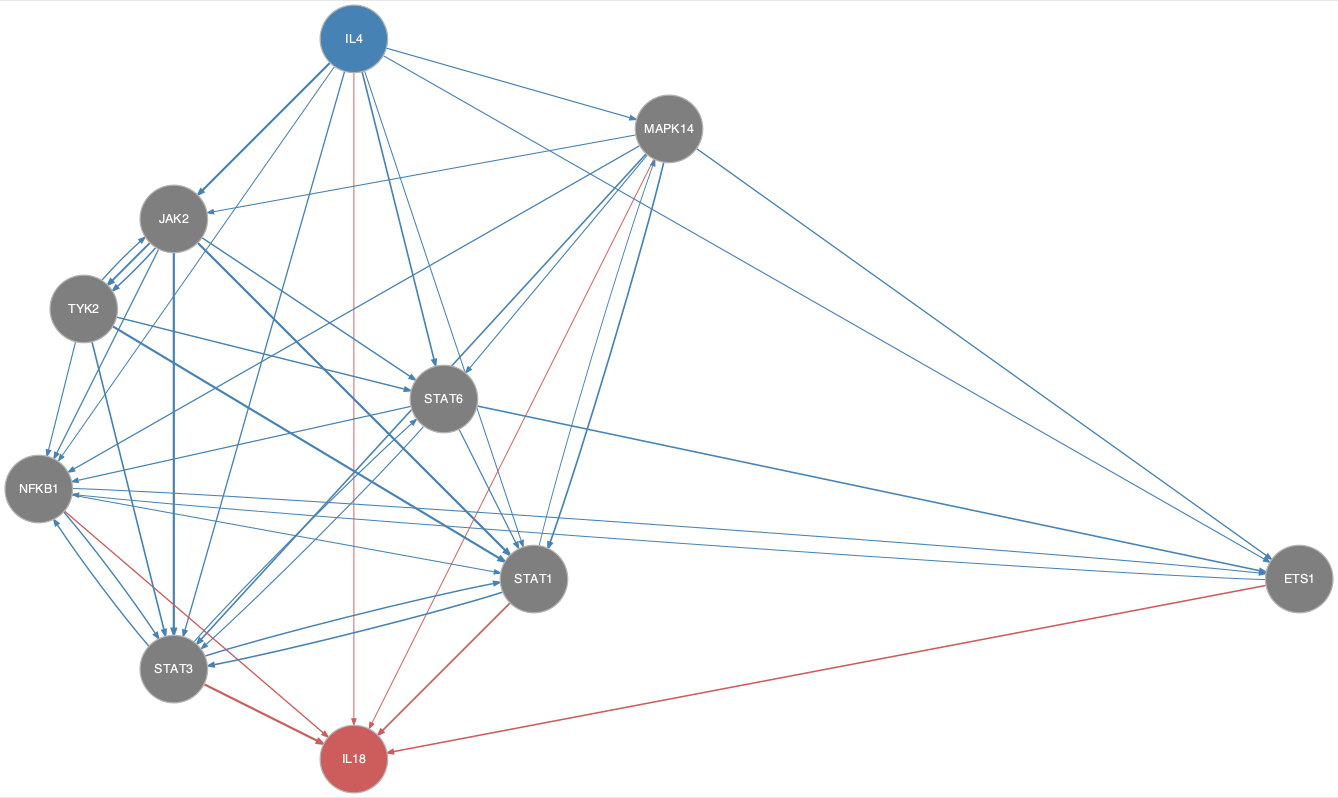

The file beside this chart, header and first rows:
from	to
ETS1	NFKB1
IL4	ETS1
IL4	JAK2
IL4	MAPK14
IL4	NFKB1
IL4	STAT1
IL4	STAT3
IL4	STAT6
IL4	TYK2
JAK2	NFKB1
JAK2	STAT1
JAK2	STAT3
JAK2	STAT6
JAK2	TYK2
MAPK14	ETS1
MAPK14	JAK2
MAPK14	NFKB1
MAPK14	STAT1
MAPK14	STAT3
MAPK14	STAT6
NFKB1	ETS1
NFKB1	STAT1
NFKB1	STAT3
STAT1	MAPK14
STAT1	STAT3
STAT3	NFKB1
STAT3	STAT1
STAT3	STAT6
STAT6	ETS1
STAT6	NFKB1
STAT6	STAT1
STAT6	STAT3
TYK2	JAK2
TYK2	NFKB1
TYK2	STAT1
TYK2	STAT3
TYK2	STAT6
ETS1	IL18
IL4	IL18
MAPK14	IL18
NFKB1	IL18
STAT1	IL18
STAT3	IL18
